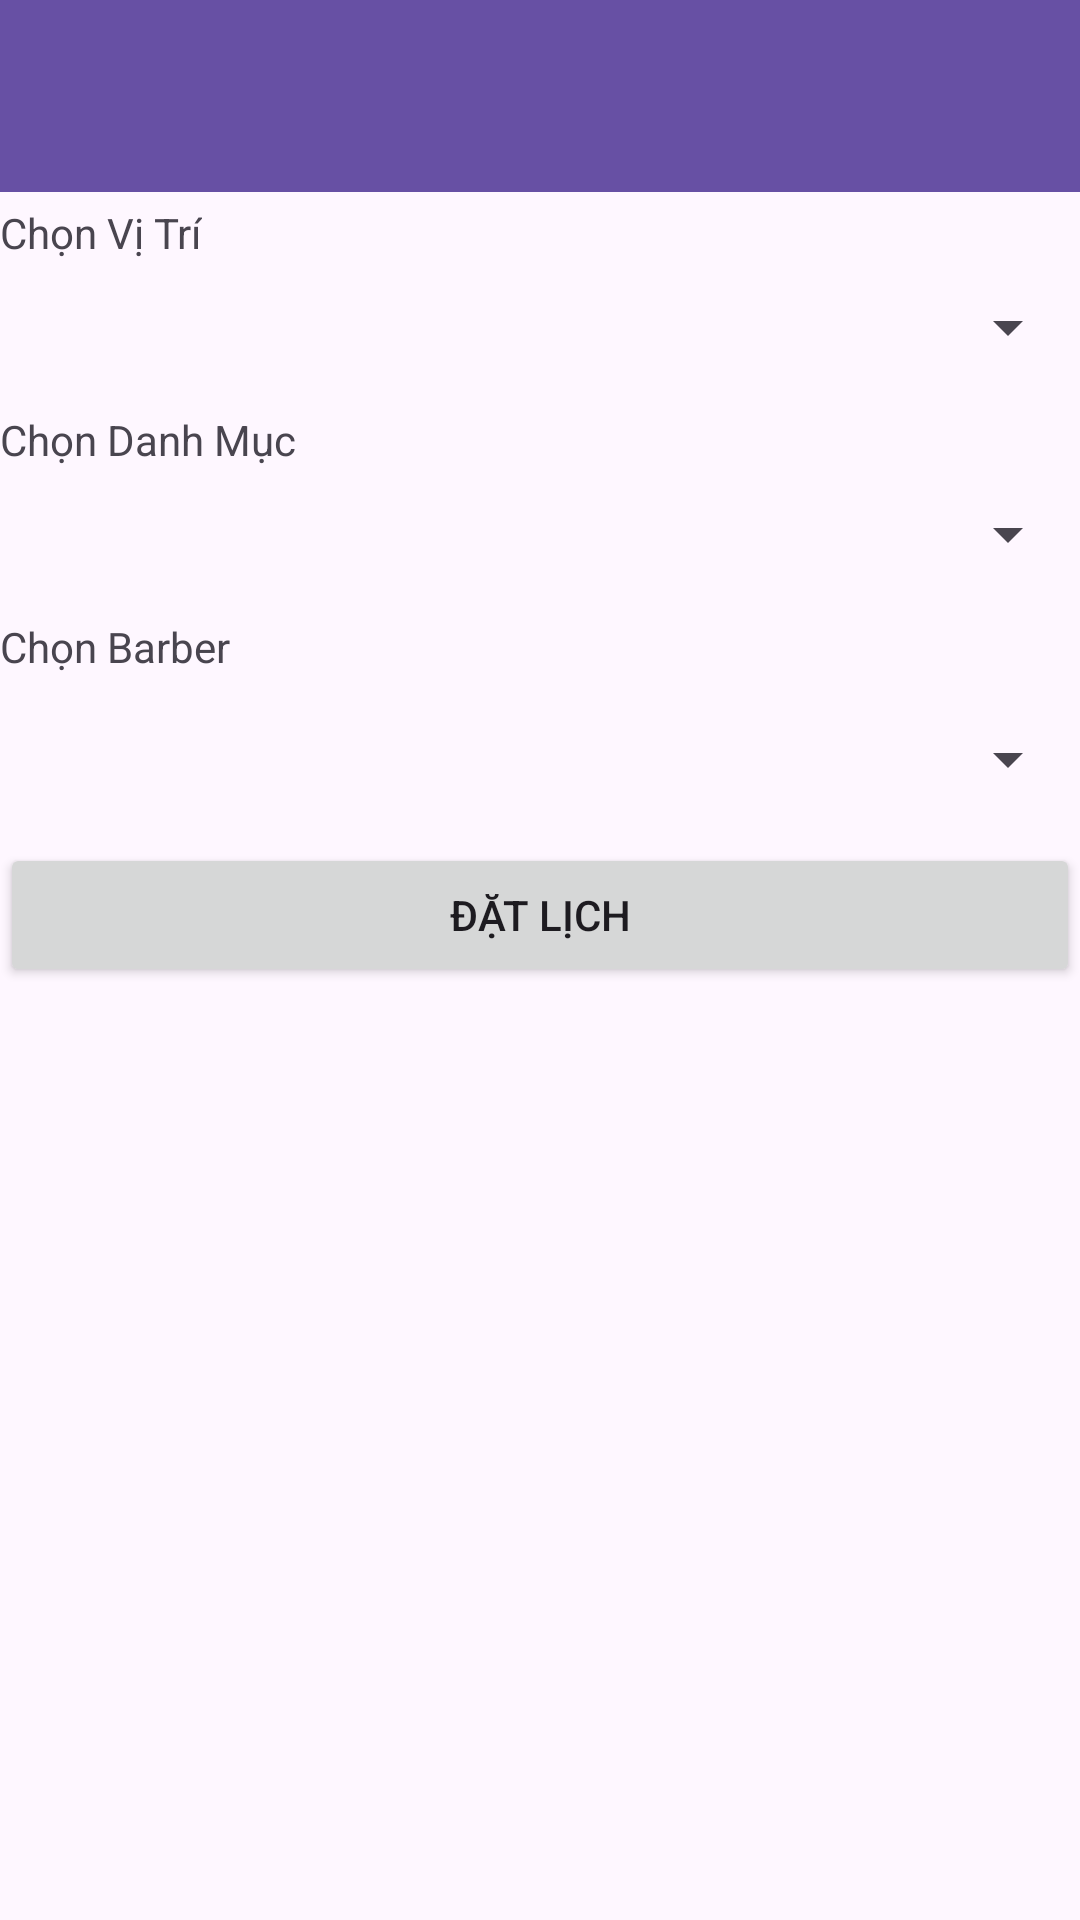

Write the Android layout XML for this screen, with the resource values it uses.
<!-- AndroidManifest.xml: application theme Theme.HairSara -->
<!-- res/layout/activity_booking.xml -->
<androidx.constraintlayout.widget.ConstraintLayout
    xmlns:android="http://schemas.android.com/apk/res/android"
    xmlns:app="http://schemas.android.com/apk/res-auto"
    xmlns:tools="http://schemas.android.com/tools"
    android:layout_width="match_parent"
    android:layout_height="match_parent"
    tools:context=".ui.booking.BookingActivity">

    <androidx.appcompat.widget.Toolbar
        android:id="@+id/toolbar"
        android:layout_width="0dp"
        android:layout_height="?attr/actionBarSize"
        android:background="?attr/colorPrimary"
        app:layout_constraintEnd_toEndOf="parent"
        app:layout_constraintStart_toStartOf="parent"
        app:layout_constraintTop_toTopOf="parent" />


    

    <TextView
        android:id="@+id/textViewChonViTri"
        android:layout_width="wrap_content"
        android:layout_height="wrap_content"
        android:layout_marginTop="4dp"
        android:text="Chọn Vị Trí"
        app:layout_constraintStart_toStartOf="parent"
        app:layout_constraintTop_toBottomOf="@id/toolbar" />

    <TextView
        android:id="@+id/logTextView"
        android:layout_width="0dp"
        android:layout_height="wrap_content"
        android:layout_marginTop="252dp"
        android:padding="8dp"
        app:layout_constraintEnd_toEndOf="parent"
        app:layout_constraintHorizontal_bias="0.0"
        app:layout_constraintStart_toStartOf="parent"
        app:layout_constraintTop_toBottomOf="@id/linearLayoutBarber" />


    <Spinner
        android:id="@+id/spinnerViTri"
        android:layout_width="0dp"
        android:layout_height="wrap_content"
        android:layout_marginTop="10dp"
        android:importantForAccessibility="no"
        app:layout_constraintEnd_toEndOf="parent"
        app:layout_constraintHorizontal_bias="0.0"
        app:layout_constraintStart_toStartOf="parent"
        app:layout_constraintTop_toBottomOf="@id/textViewChonViTri" />


    

    <HorizontalScrollView
        android:id="@+id/horizontalScrollViewChiNhanh"
        android:layout_width="0dp"
        android:layout_height="wrap_content"
        android:contentDescription="List of ChiNhanh"
        android:fillViewport="true"
        android:importantForAccessibility="no"
        app:layout_constraintEnd_toEndOf="parent"
        app:layout_constraintHorizontal_bias="0.0"
        app:layout_constraintStart_toStartOf="parent"
        app:layout_constraintTop_toBottomOf="@id/spinnerViTri">

        <LinearLayout
            android:id="@+id/linearLayoutChiNhanh"
            android:layout_width="wrap_content"
            android:layout_height="wrap_content"
            android:orientation="horizontal"
            android:padding="8dp" />
    </HorizontalScrollView>

    <TextView
        android:id="@+id/textViewChonDanhMuc"
        android:layout_width="wrap_content"
        android:layout_height="wrap_content"
        android:text="Chọn Danh Mục"
        app:layout_constraintStart_toStartOf="parent"
        app:layout_constraintTop_toBottomOf="@id/horizontalScrollViewChiNhanh" />

    <Spinner
        android:id="@+id/spinnerDanhMuc"
        android:layout_width="0dp"
        android:layout_height="wrap_content"
        android:layout_marginTop="10dp"
        android:importantForAccessibility="no"
        app:layout_constraintEnd_toEndOf="parent"
        app:layout_constraintHorizontal_bias="0.0"
        app:layout_constraintStart_toStartOf="parent"
        app:layout_constraintTop_toBottomOf="@id/textViewChonDanhMuc" />

    
    <HorizontalScrollView
        android:id="@+id/horizontalScrollViewDichVu"
        android:layout_width="0dp"
        android:layout_height="wrap_content"
        android:fillViewport="true"
        app:layout_constraintEnd_toEndOf="parent"
        app:layout_constraintHorizontal_bias="0.0"
        app:layout_constraintStart_toStartOf="parent"
        app:layout_constraintTop_toBottomOf="@id/spinnerDanhMuc">

        <LinearLayout
            android:id="@+id/linearLayoutDichVu"
            android:layout_width="wrap_content"
            android:layout_height="wrap_content"
            android:orientation="horizontal"
            android:padding="8dp" />

    </HorizontalScrollView>

    <TextView
        android:id="@+id/textViewChonBarber"
        android:layout_width="wrap_content"
        android:layout_height="wrap_content"
        android:text="Chọn Barber"
        app:layout_constraintStart_toStartOf="parent"
        app:layout_constraintTop_toBottomOf="@id/horizontalScrollViewDichVu" />

    
    <LinearLayout
        android:id="@+id/linearLayoutBarber"
        android:layout_width="0dp"
        android:layout_height="wrap_content"
        android:orientation="horizontal"
        android:padding="8dp"
        app:layout_constraintEnd_toEndOf="parent"
        app:layout_constraintStart_toStartOf="parent"
        app:layout_constraintTop_toBottomOf="@id/textViewChonBarber">
        
    </LinearLayout>

    

    
    <Spinner
        android:id="@+id/spinnerNgay"
        android:layout_width="0dp"
        android:layout_height="wrap_content"
        app:layout_constraintEnd_toEndOf="parent"
        app:layout_constraintHorizontal_bias="0.0"
        app:layout_constraintStart_toStartOf="parent"
        app:layout_constraintTop_toBottomOf="@id/linearLayoutBarber" />

    <HorizontalScrollView
        android:id="@+id/horizontalScrollViewGio"
        android:layout_width="0dp"
        android:layout_height="wrap_content"
        app:layout_constraintEnd_toEndOf="parent"
        app:layout_constraintStart_toStartOf="parent"
        app:layout_constraintTop_toBottomOf="@id/spinnerNgay">

        <GridLayout
            android:id="@+id/gridLayoutGio"
            android:layout_width="wrap_content"
            android:layout_height="wrap_content"
            android:columnCount="4"
            android:orientation="vertical"
            android:rowCount="5" />
    </HorizontalScrollView>
    <Button
        android:id="@+id/buttonDatLich"
        android:layout_width="0dp"
        android:layout_height="wrap_content"
        android:text="Đặt lịch"
        android:layout_marginTop="16dp"
        app:layout_constraintTop_toBottomOf="@id/horizontalScrollViewGio"
        app:layout_constraintStart_toStartOf="parent"
        app:layout_constraintEnd_toEndOf="parent"/>

</androidx.constraintlayout.widget.ConstraintLayout>
<!-- resources referenced by this layout -->
<resources>
  <style name="Theme.HairSara" parent="Base.Theme.HairSara" />
  <style name="Base.Theme.HairSara" parent="Theme.Material3.DayNight.NoActionBar">
          
          
      </style>
</resources>
